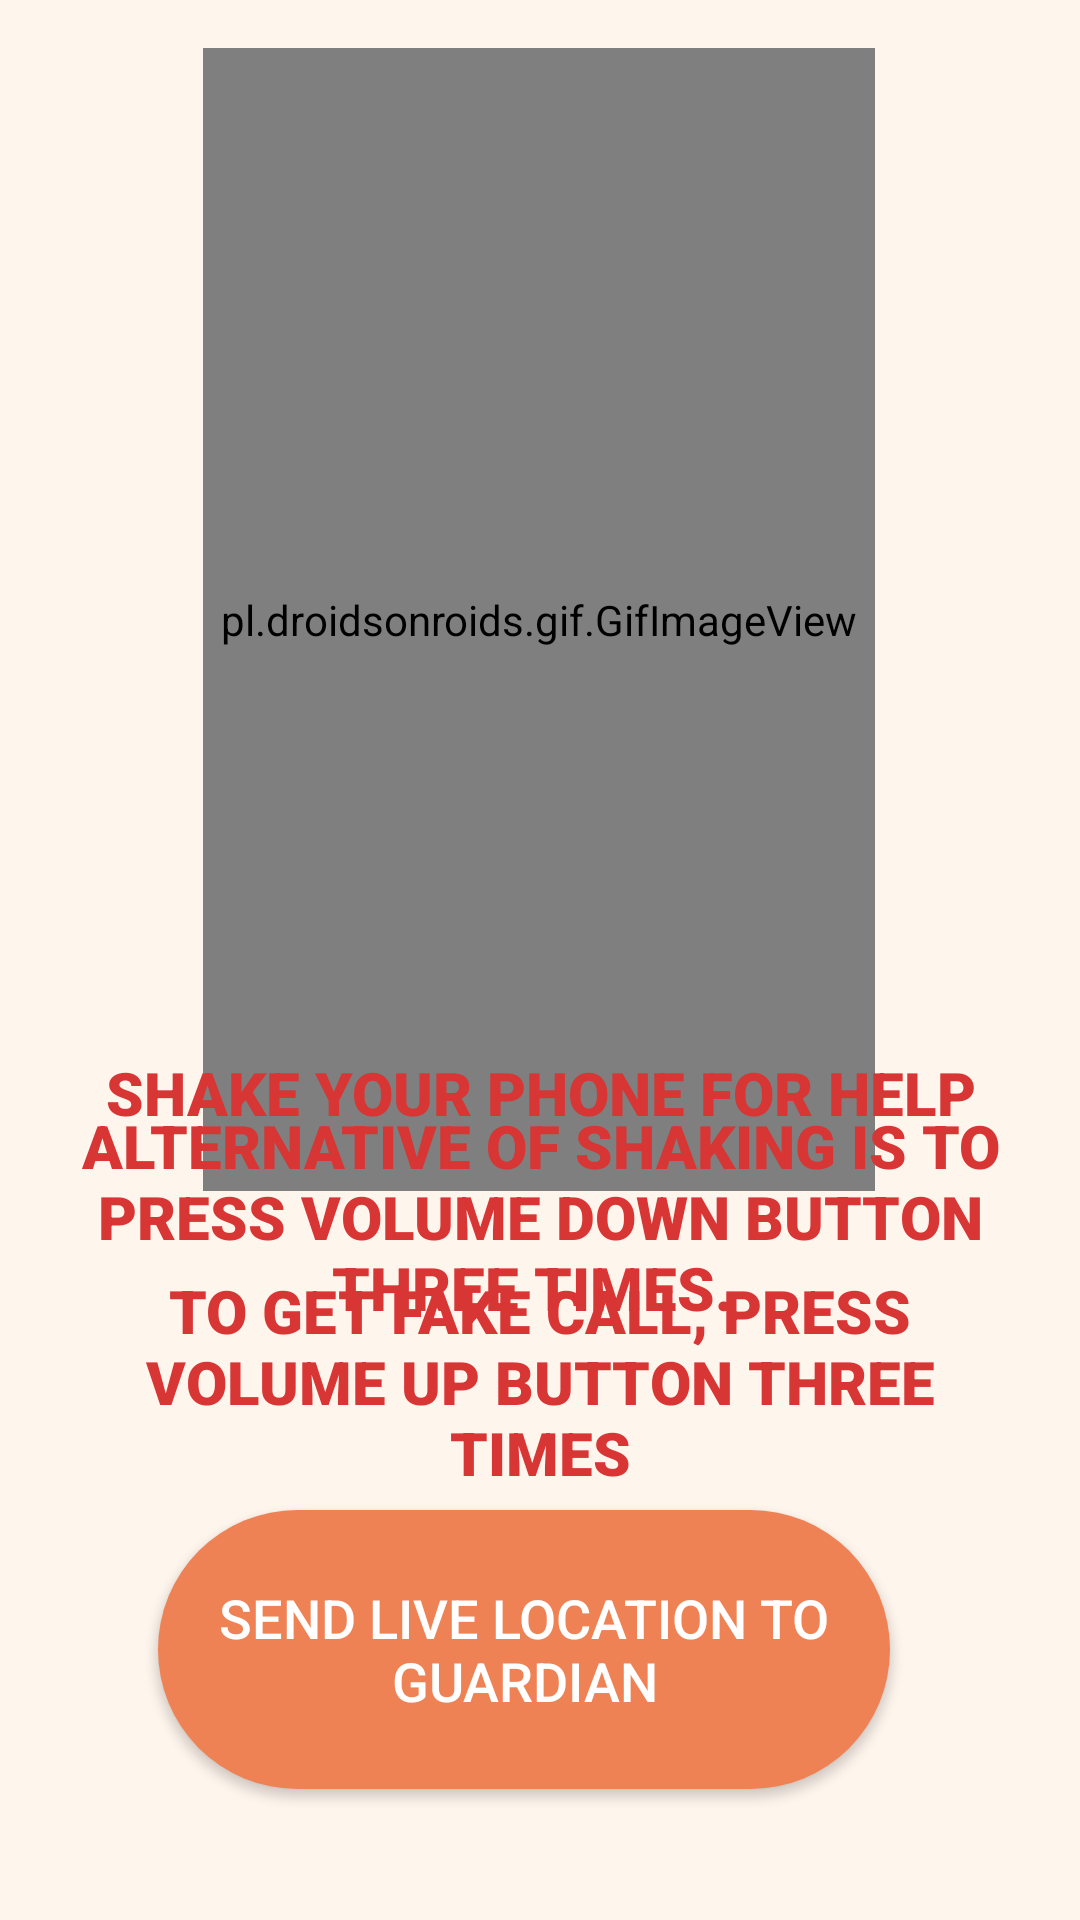

Layout XML and referenced resources for this Android screen:
<!-- AndroidManifest.xml: activity theme AppTheme.NoActionBar -->
<!-- res/layout/activity_main.xml -->
<?xml version="1.0" encoding="utf-8"?>
<androidx.constraintlayout.widget.ConstraintLayout xmlns:android="http://schemas.android.com/apk/res/android"
    xmlns:app="http://schemas.android.com/apk/res-auto"
    xmlns:tools="http://schemas.android.com/tools"
    android:layout_width="match_parent"
    android:layout_height="match_parent"
    android:background="#FEF5ED"
    android:padding="16dp">


    <pl.droidsonroids.gif.GifImageView
        android:layout_width="224dp"
        android:layout_height="381dp"
        android:background="#fff"
        android:scaleType="fitXY"
        android:src="@drawable/shake1"
        app:layout_constraintEnd_toEndOf="parent"
        app:layout_constraintHorizontal_bias="0.497"
        app:layout_constraintStart_toStartOf="parent"
        app:layout_constraintTop_toTopOf="parent" />

    <TextView
        android:id="@+id/textView"
        android:layout_width="match_parent"
        android:layout_height="wrap_content"
        android:fontFamily="sans-serif-black"
        android:text="SHAKE YOUR PHONE FOR HELP"
        android:textAlignment="center"
        android:textColor="#D83535"
        android:textSize="20sp"
        app:layout_constraintBottom_toBottomOf="parent"
        app:layout_constraintEnd_toEndOf="parent"
        app:layout_constraintStart_toStartOf="parent"
        app:layout_constraintTop_toTopOf="parent"
        app:layout_constraintVertical_bias="0.576" />

    <TextView
        android:id="@+id/textView9"
        android:layout_width="match_parent"
        android:layout_height="wrap_content"
        android:fontFamily="sans-serif-black"
        android:text="ALTERNATIVE OF SHAKING IS TO PRESS VOLUME DOWN BUTTON THREE TIMES. "
        android:textAlignment="center"
        android:textColor="#D83535"
        android:textSize="20sp"
        app:layout_constraintBottom_toBottomOf="parent"
        app:layout_constraintEnd_toEndOf="parent"
        app:layout_constraintStart_toStartOf="parent"
        app:layout_constraintTop_toTopOf="parent"
        app:layout_constraintVertical_bias="0.66" />

    <TextView
        android:id="@+id/textView10"
        android:layout_width="match_parent"
        android:layout_height="wrap_content"
        android:fontFamily="sans-serif-black"
        android:text="TO GET FAKE CALL, PRESS VOLUME UP BUTTON THREE TIMES"
        android:textAlignment="center"
        android:textColor="#D83535"
        android:textSize="20sp"
        app:layout_constraintBottom_toBottomOf="parent"
        app:layout_constraintEnd_toEndOf="parent"
        app:layout_constraintStart_toStartOf="parent"
        app:layout_constraintTop_toTopOf="parent"
        app:layout_constraintVertical_bias="0.763" />

    <android.widget.Button
        android:id="@+id/bt_sendLocation"
        android:layout_width="244dp"
        android:layout_height="93dp"
        android:background="@drawable/button_capsule"
        android:backgroundTint="#EF8254"
        android:text="Send Live Location to guardian"
        android:textColor="@color/white"
        android:textSize="18sp"
        app:layout_constraintBottom_toBottomOf="parent"
        app:layout_constraintEnd_toEndOf="parent"
        app:layout_constraintHorizontal_bias="0.437"
        app:layout_constraintStart_toStartOf="parent"
        app:layout_constraintTop_toTopOf="parent"
        app:layout_constraintVertical_bias="0.946" />

</androidx.constraintlayout.widget.ConstraintLayout>
<!-- resources referenced by this layout -->
<resources>
  <color name="white">#FFFFFFFF</color>
  <!-- drawable button_capsule (drawable) -->
  <?xml version="1.0" encoding="utf-8"?>
  <shape xmlns:android="http://schemas.android.com/apk/res/android" android:shape="rectangle">
      <corners android:radius="100dp"></corners>
      <solid android:color="#FFEF8254"></solid>
  </shape>
  <style name="AppTheme.NoActionBar" parent="Theme.AppCompat.Light.NoActionBar">
          <item name="colorPrimary">@color/purple_500</item>
          <item name="colorPrimaryVariant">@color/purple_700</item>
          <item name="colorOnPrimary">@color/white</item>
          
          <item name="colorSecondary">@color/teal_200</item>
          <item name="colorSecondaryVariant">@color/teal_700</item>
          <item name="colorOnSecondary">@color/black</item>
          
          <item name="android:statusBarColor" tools:targetApi="l">?attr/colorPrimaryVariant</item>
          
          <item name="windowActionBar">false</item>
          <item name="windowNoTitle">true</item>
      </style>
  <color name="purple_500">#FF6200EE</color>
  <color name="purple_700">#FF3700B3</color>
  <color name="teal_200">#FF03DAC5</color>
  <color name="teal_700">#FF018786</color>
  <color name="black">#FF000000</color>
</resources>
